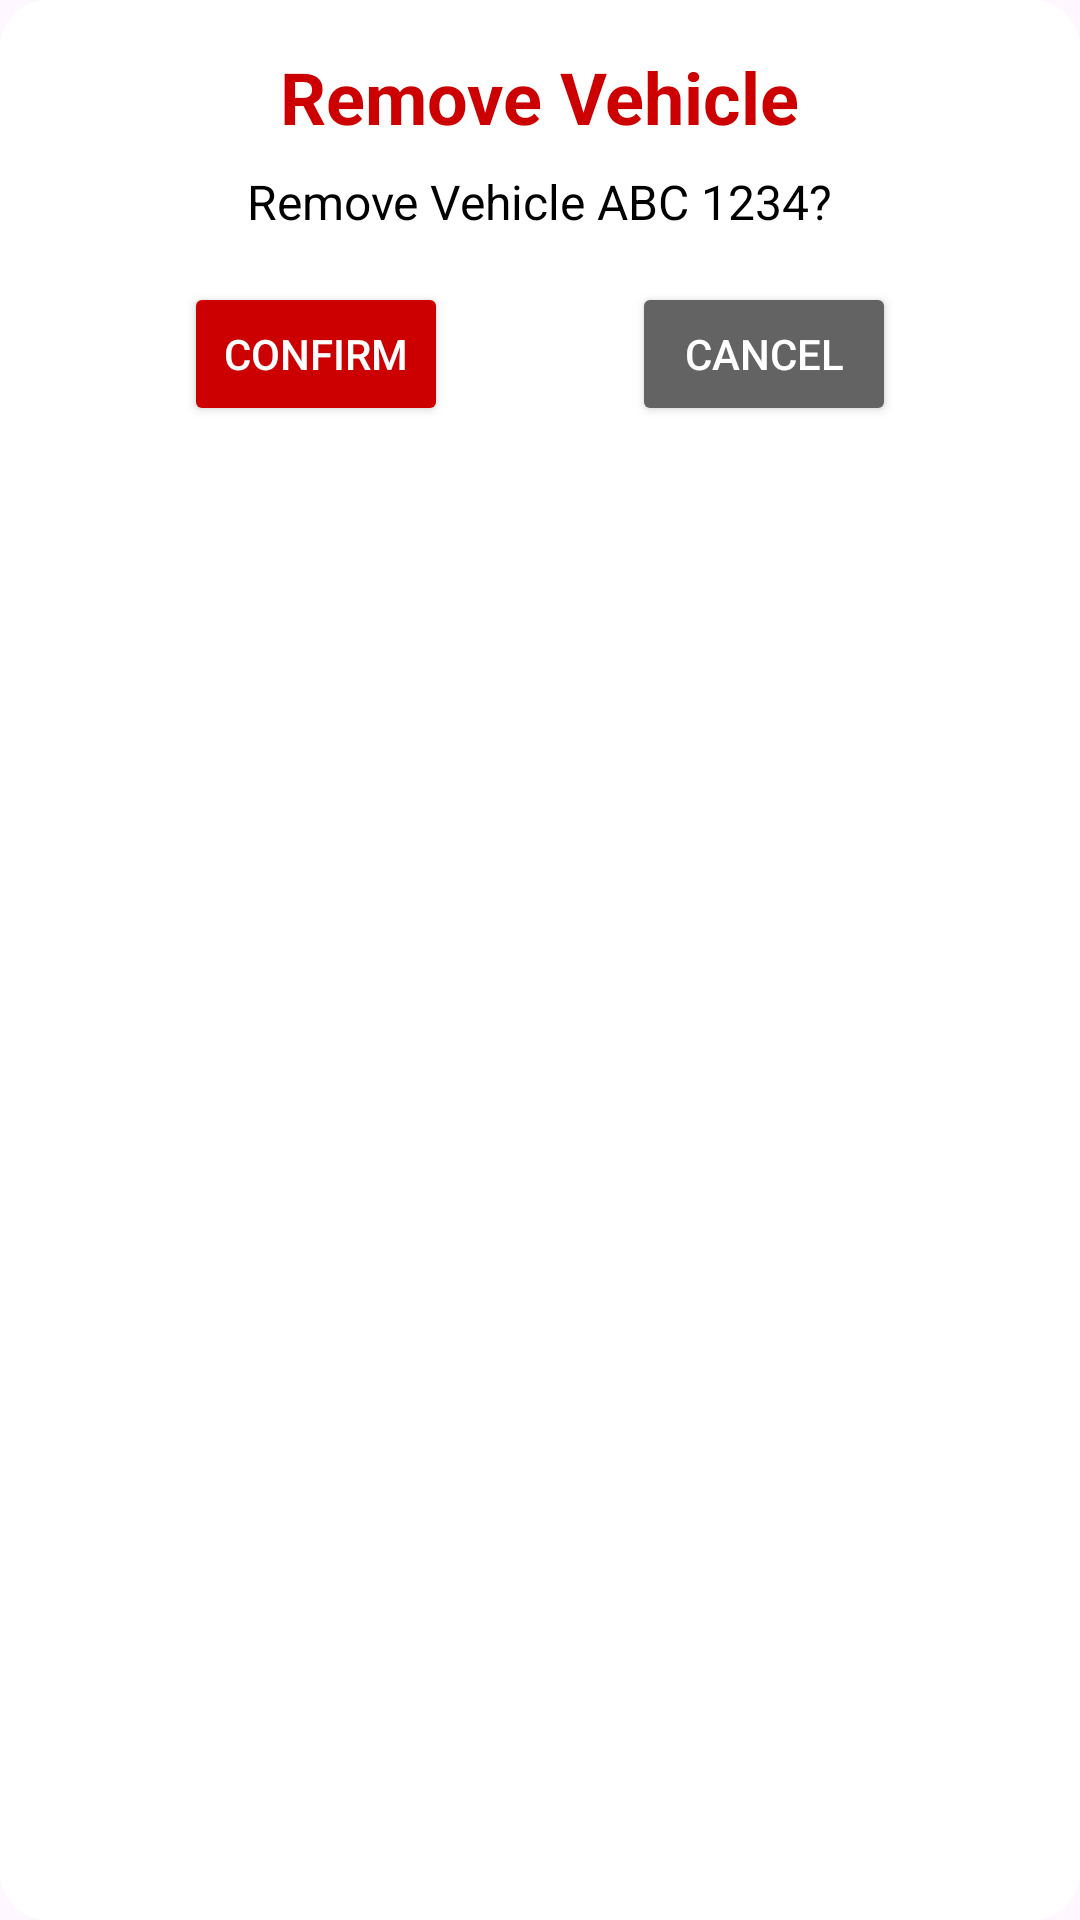

Produce the Android XML layout that renders to this screen, including the resource entries it uses.
<!-- AndroidManifest.xml: application theme Theme.Carparkingpool -->
<!-- res/layout/fragment_dialog_confirm_delete.xml -->
<?xml version="1.0" encoding="utf-8"?>
<androidx.constraintlayout.widget.ConstraintLayout xmlns:android="http://schemas.android.com/apk/res/android"
    xmlns:app="http://schemas.android.com/apk/res-auto"
    xmlns:tools="http://schemas.android.com/tools"
    android:layout_width="wrap_content"
    android:layout_height="wrap_content"
    android:background="@drawable/dialog_background"
    android:paddingVertical="16dp">

    <TextView
        android:id="@+id/deleteTitle"
        android:layout_width="wrap_content"
        android:layout_height="wrap_content"
        android:text="Remove Vehicle"
        android:textColor="@android:color/holo_red_dark"
        android:textStyle="bold"
        android:textSize="24sp"
        app:layout_constraintTop_toTopOf="parent"
        app:layout_constraintStart_toStartOf="parent"
        app:layout_constraintEnd_toEndOf="parent" />

    <TextView
        android:id="@+id/deleteMessage"
        android:layout_width="wrap_content"
        android:layout_height="wrap_content"
        android:text="Remove Vehicle ABC 1234?"
        android:textColor="@android:color/black"
        android:textSize="16sp"
        android:layout_marginTop="8dp"
        app:layout_constraintTop_toBottomOf="@id/deleteTitle"
        app:layout_constraintStart_toStartOf="parent"
        app:layout_constraintEnd_toEndOf="parent" />

    
    <Button
        android:id="@+id/confirmButton"
        android:layout_width="wrap_content"
        android:layout_height="wrap_content"
        android:backgroundTint="@android:color/holo_red_dark"
        android:textColor="@android:color/white"
        android:text="Confirm"
        app:layout_constraintTop_toBottomOf="@id/deleteMessage"
        app:layout_constraintStart_toStartOf="parent"
        app:layout_constraintEnd_toStartOf="@id/cancelButton"
        android:layout_marginTop="16dp" />

    
    <Button
        android:id="@+id/cancelButton"
        android:layout_width="wrap_content"
        android:layout_height="wrap_content"
        android:backgroundTint="#636363"
        android:textColor="@android:color/white"
        android:text="Cancel"
        app:layout_constraintTop_toTopOf="@id/confirmButton"
        app:layout_constraintStart_toEndOf="@id/confirmButton"
        app:layout_constraintEnd_toEndOf="parent" />

</androidx.constraintlayout.widget.ConstraintLayout>
<!-- resources referenced by this layout -->
<resources>
  <!-- drawable dialog_background (drawable) -->
  <shape xmlns:android="http://schemas.android.com/apk/res/android">
      <solid android:color="@android:color/white"/>
      <corners android:radius="16dp"/>
      <padding android:left="0dp" android:right="0dp" android:top="10dp" android:bottom="10dp"/>
  </shape>
  <style name="Theme.Carparkingpool" parent="Base.Theme.Carparkingpool" />
  <style name="Base.Theme.Carparkingpool" parent="Theme.Material3.DayNight.NoActionBar">
          
          
      </style>
</resources>
